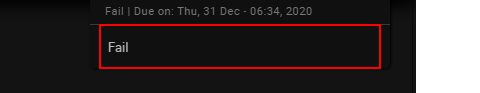
Workflow: flowchart_AQC_Status

Step 1: find the element (chrome.exe)

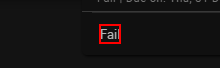
Step 2: get-text

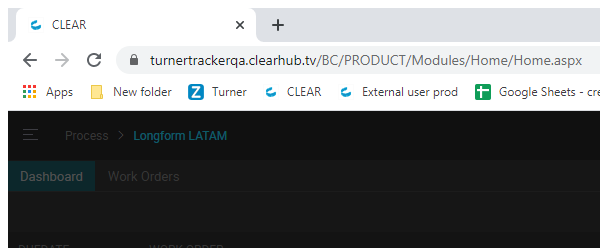
Step 3 [then]: Close Window 'chrome.exe  CLEAR' (chrome.exe)

Step 4: get-text (no picture)

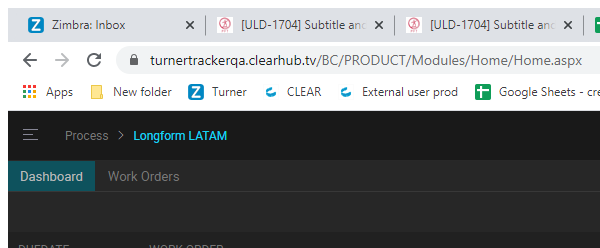
Step 5: Close Window 'chrome.exe  CLEAR' (chrome.exe)
